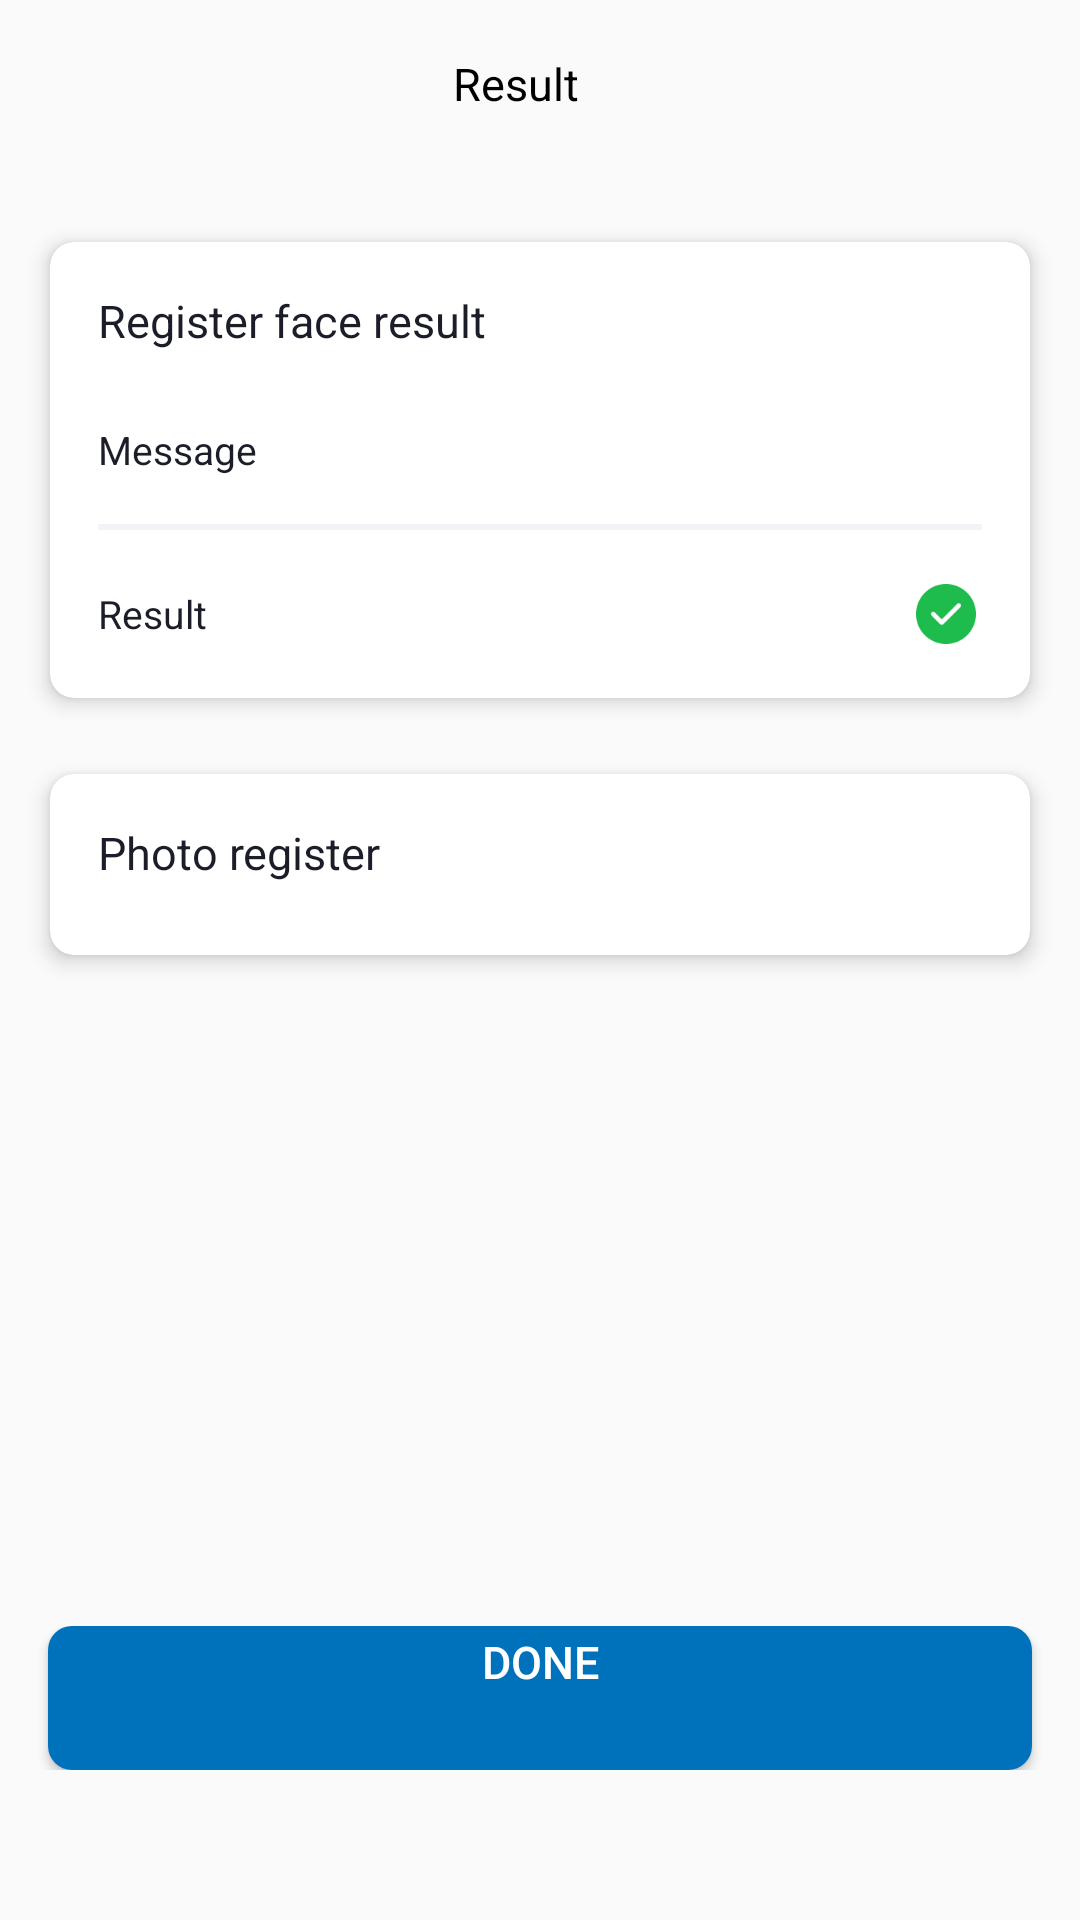

Reconstruct the res/layout file that produces this screen, plus the resources it refers to.
<!-- AndroidManifest.xml: application theme AppTheme -->
<!-- res/layout/activity_register_face_result.xml -->
<?xml version="1.0" encoding="utf-8"?>
<androidx.constraintlayout.widget.ConstraintLayout xmlns:android="http://schemas.android.com/apk/res/android"
    xmlns:app="http://schemas.android.com/apk/res-auto"
    xmlns:tools="http://schemas.android.com/tools"
    android:layout_width="match_parent"
    android:layout_height="match_parent"
    tools:context=".ui.LivenessCheckResultActivity">

  <FrameLayout
      android:id="@+id/frame_title"
      android:layout_width="match_parent"
      android:layout_height="wrap_content"
      android:layout_marginRight="@dimen/activity_horizontal_margin"
      android:paddingTop="16dp"
      android:paddingBottom="16dp"
      app:layout_constraintLeft_toLeftOf="parent"
      app:layout_constraintRight_toRightOf="parent"
      app:layout_constraintTop_toTopOf="parent">

    <ImageView
        android:id="@+id/btn_close_register_face_result"
        android:layout_width="24dp"
        android:layout_height="24dp"
        android:layout_gravity="left"
        android:layout_marginLeft="16dp"
        android:src="@drawable/icon_x_black" />

    <TextView
        android:layout_width="wrap_content"
        android:layout_height="wrap_content"
        android:layout_gravity="center"
        android:lineHeight="24dp"
        android:text="@string/result"
        android:textColor="@color/black"
        android:textFontWeight="700"
        android:textSize="15dp" />
  </FrameLayout>

  <androidx.core.widget.NestedScrollView
      android:layout_width="match_parent"
      android:layout_height="0dp"
      app:layout_constraintBottom_toTopOf="@id/linear_button"
      app:layout_constraintTop_toBottomOf="@id/frame_title">

    <LinearLayout
        android:layout_width="match_parent"
        android:layout_height="match_parent"
        android:orientation="vertical">

      <androidx.cardview.widget.CardView
          android:layout_width="match_parent"
          android:layout_height="wrap_content"
          android:layout_marginLeft="@dimen/card_margin"
          android:layout_marginTop="16dp"
          android:layout_marginRight="@dimen/card_margin"
          app:cardCornerRadius="8dp"
          app:cardElevation="@dimen/card_elevation"
          app:cardPreventCornerOverlap="true"
          app:cardUseCompatPadding="true">

        <LinearLayout
            android:layout_width="match_parent"
            android:layout_height="wrap_content"
            android:orientation="vertical"
            android:paddingLeft="@dimen/activity_horizontal_margin"
            android:paddingRight="@dimen/activity_horizontal_margin">

          <TextView
              android:layout_width="match_parent"
              android:layout_height="wrap_content"
              android:layout_marginTop="16dp"
              android:layout_marginBottom="8dp"
              android:lineHeight="24dp"
              android:text="@string/face_register_result_title"
              android:textColor="@color/neutral_color_900"
              android:textFontWeight="700"
              android:textSize="15dp" />

          <LinearLayout
              android:layout_width="match_parent"
              android:layout_height="wrap_content"
              android:orientation="horizontal"
              android:paddingTop="16dp"
              android:paddingBottom="16dp">

            <TextView
                android:layout_width="0dp"
                android:layout_height="wrap_content"
                android:layout_weight="1"
                android:lineHeight="24dp"
                android:text="@string/message"
                android:textColor="@color/neutral_color_900"
                android:textFontWeight="600"
                android:textSize="13dp" />

            <TextView
                android:id="@+id/tvMessage"
                android:layout_width="0dp"
                android:layout_height="wrap_content"
                android:layout_weight="1"
                android:gravity="right"
                android:lineHeight="16dp"
                android:textColor="@color/neutral_color_900"
                android:textFontWeight="400"
                android:textSize="12dp" />
          </LinearLayout>

          <View
              android:layout_width="match_parent"
              android:layout_height="1dp"
              android:background="@color/neutral_color_200" />


          <LinearLayout
              android:layout_width="match_parent"
              android:layout_height="wrap_content"
              android:orientation="horizontal"
              android:paddingTop="16dp"
              android:visibility="gone"
              android:paddingBottom="16dp">

            <TextView
                android:layout_width="0dp"
                android:layout_height="wrap_content"
                android:layout_weight="1"
                android:lineHeight="24dp"
                android:text="@string/matching_threshold"
                android:textColor="@color/neutral_color_900"
                android:textFontWeight="600"
                android:textSize="13dp" />

            <TextView
                android:id="@+id/result_matching_threshold"
                android:layout_width="0dp"
                android:layout_height="wrap_content"
                android:layout_weight="1"
                android:gravity="right"
                android:lineHeight="16dp"
                android:textColor="@color/neutral_color_900"
                android:textFontWeight="400"
                android:textSize="12dp" />
          </LinearLayout>

          <View
              android:layout_width="match_parent"
              android:layout_height="1dp"
              android:background="@color/neutral_color_200" />

          <LinearLayout
              android:layout_width="match_parent"
              android:layout_height="wrap_content"
              android:orientation="horizontal"
              android:paddingTop="16dp"
              android:paddingBottom="16dp">

            <TextView
                android:layout_width="0dp"
                android:layout_height="wrap_content"
                android:layout_gravity="center"
                android:layout_weight="1"
                android:lineHeight="24dp"
                android:text="@string/result"
                android:textColor="@color/neutral_color_900"
                android:textFontWeight="600"
                android:textSize="13dp" />

            <LinearLayout
                android:layout_width="0dp"
                android:layout_height="wrap_content"
                android:layout_weight="1"
                android:gravity="right"
                android:orientation="horizontal">

              <TextView
                  android:id="@+id/result_text"
                  android:layout_width="0dp"
                  android:layout_height="wrap_content"
                  android:layout_gravity="center"
                  android:layout_marginRight="4dp"
                  android:layout_weight="1"
                  android:gravity="right"
                  android:lineHeight="16dp"
                  android:textColor="@color/neutral_color_900"
                  android:textFontWeight="400"
                  android:textSize="12dp" />

              <ImageView
                  android:id="@+id/img_result"
                  android:layout_width="24dp"
                  android:layout_height="24dp"
                  android:src="@drawable/step_done" />
            </LinearLayout>

          </LinearLayout>
        </LinearLayout>
      </androidx.cardview.widget.CardView>

      <androidx.cardview.widget.CardView
          android:layout_width="match_parent"
          android:layout_height="wrap_content"
          android:layout_marginLeft="@dimen/card_margin"
          android:layout_marginTop="8dp"
          android:layout_marginRight="@dimen/card_margin"
          app:cardCornerRadius="8dp"
          app:cardElevation="@dimen/card_elevation"
          app:cardPreventCornerOverlap="true"
          app:cardUseCompatPadding="true">

        <LinearLayout
            android:layout_width="match_parent"
            android:layout_height="wrap_content"
            android:orientation="vertical"
            android:paddingLeft="@dimen/activity_horizontal_margin"
            android:paddingRight="@dimen/activity_horizontal_margin"
            android:paddingBottom="16dp">

          <TextView
              android:layout_width="match_parent"
              android:layout_height="wrap_content"
              android:layout_marginTop="16dp"
              android:layout_marginBottom="8dp"
              android:lineHeight="24dp"
              android:text="@string/photo_register"
              android:textColor="@color/neutral_color_900"
              android:textFontWeight="700"
              android:textSize="15dp" />

          <ImageView
              android:id="@+id/ivRegisterFace"
              android:layout_width="match_parent"
              android:layout_height="wrap_content" />
        </LinearLayout>
      </androidx.cardview.widget.CardView>


    </LinearLayout>

  </androidx.core.widget.NestedScrollView>

  <LinearLayout
      android:id="@+id/linear_button"
      android:layout_width="match_parent"
      android:layout_height="wrap_content"
      android:paddingTop="16dp"
      android:paddingBottom="50dp"
      app:layout_constraintBottom_toBottomOf="parent">

    <Button
        android:id="@+id/btn_done"
        android:layout_width="match_parent"
        android:layout_height="48dp"
        android:layout_gravity="bottom"
        android:layout_marginLeft="@dimen/activity_horizontal_margin"
        android:layout_marginRight="@dimen/activity_horizontal_margin"
        android:background="@drawable/border_button_bg"
        android:lineHeight="24dp"
        android:text="@string/text_done"
        android:textColor="@color/white"
        android:textFontWeight="500"
        android:textSize="15dp" />
  </LinearLayout>

</androidx.constraintlayout.widget.ConstraintLayout>
<!-- resources referenced by this layout -->
<resources>
  <color name="black">#FF000000</color>
  <color name="neutral_color_200">#F3F3F7</color>
  <color name="neutral_color_900">#1B1D29</color>
  <color name="white">#FFFFFFFF</color>
  <dimen name="activity_horizontal_margin">16dp</dimen>
  <dimen name="card_elevation">4dp</dimen>
  <dimen name="card_margin">10dp</dimen>
  <!-- drawable border_button_bg (drawable) -->
  <?xml version="1.0" encoding="utf-8"?>
  
  <shape xmlns:android="http://schemas.android.com/apk/res/android">
      <solid android:color="@color/color_secondary_500" />
      <corners android:radius="8dp" />
  </shape>
  <!-- drawable step_done: png bitmap (drawable, 1796 bytes) -->
  <string name="face_register_result_title">Register face result</string>
  <string name="matching_threshold">Matching Threshold</string>
  <string name="message">Message</string>
  <string name="photo_register">Photo register</string>
  <string name="result">Result</string>
  <string name="text_done">Done\n</string>
  <style name="AppTheme" parent="Theme.AppCompat.Light.NoActionBar">
      
      <item name="android:editTextBackground">@drawable/rn_edit_text_material</item>
  
    </style>
  <color name="color_secondary_500">#0072BC</color>
</resources>
